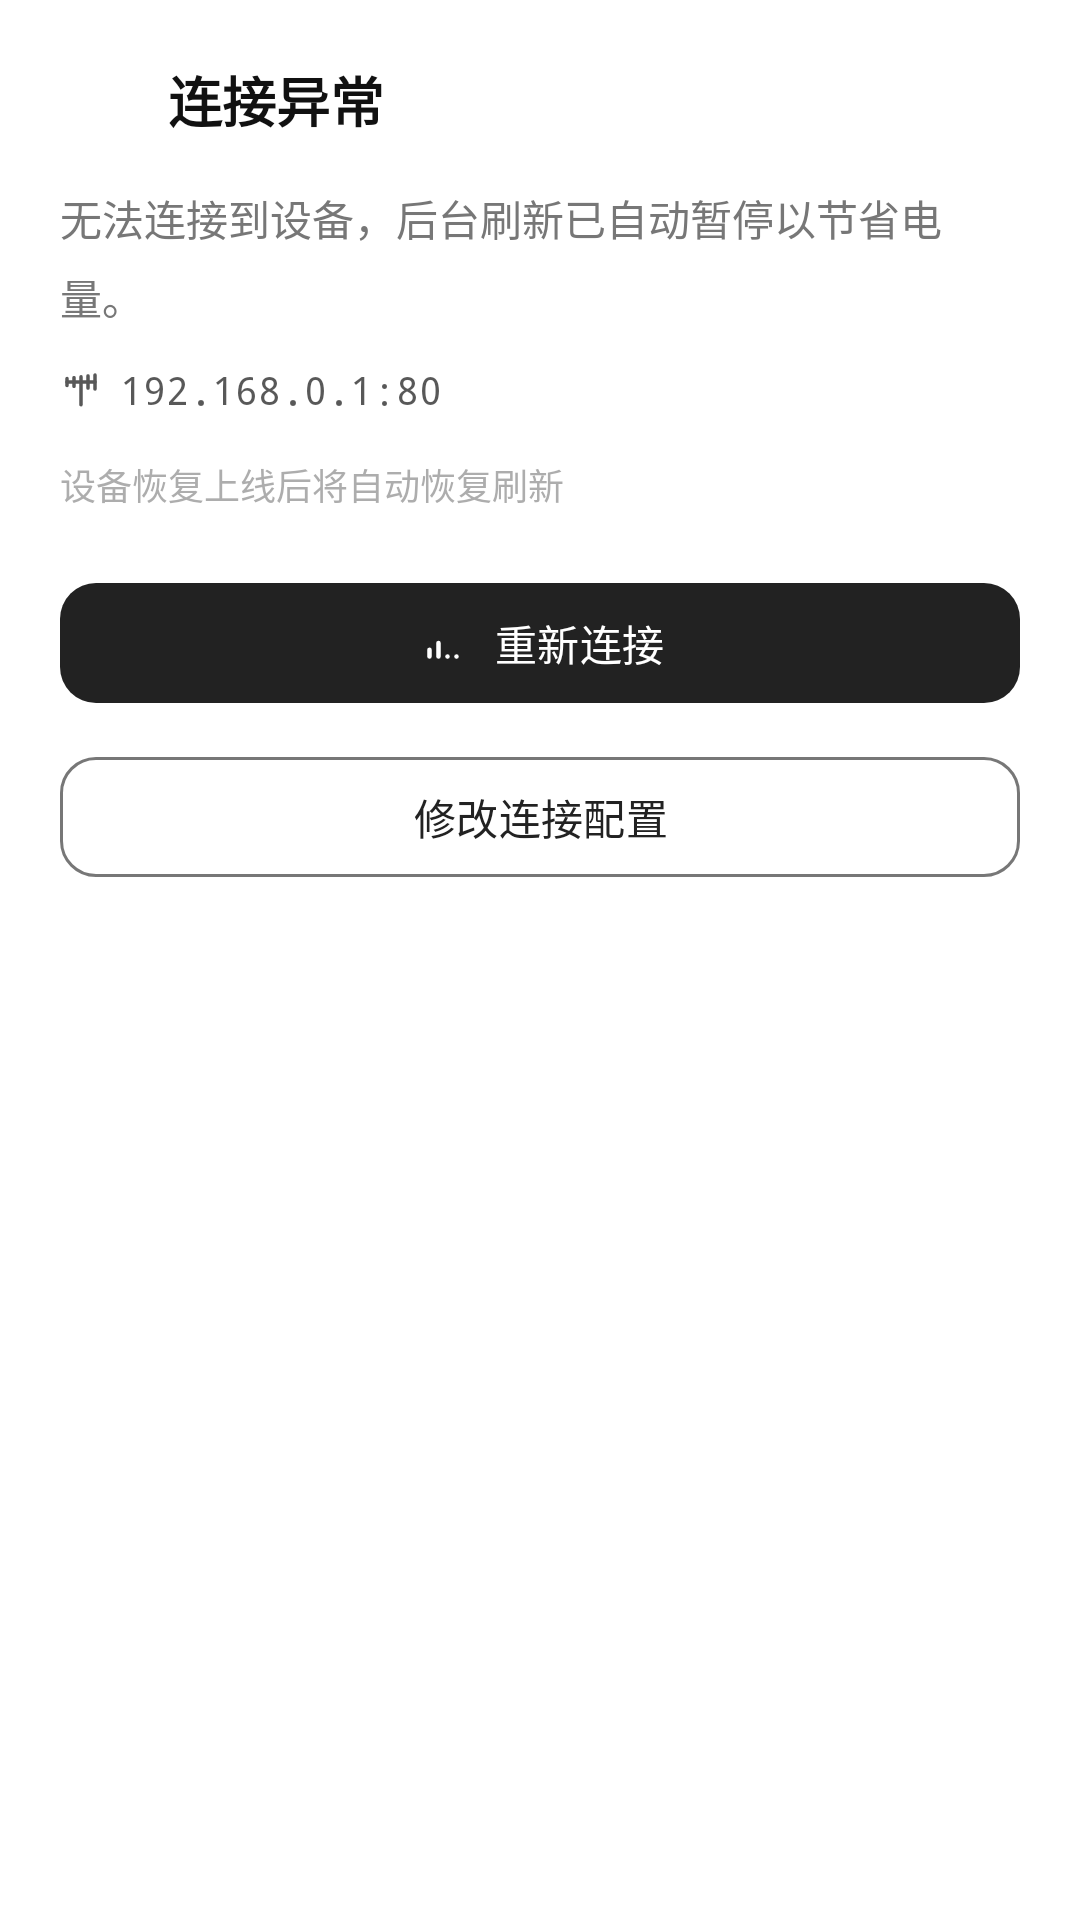

This screen was rendered from an Android layout file. Write that file and the resources it references.
<!-- AndroidManifest.xml: application theme Theme.UFITOOLSWidget -->
<!-- res/layout/dialog_error_state.xml -->
<?xml version="1.0" encoding="utf-8"?>
<LinearLayout xmlns:android="http://schemas.android.com/apk/res/android"
    xmlns:app="http://schemas.android.com/apk/res-auto"
    android:layout_width="match_parent"
    android:layout_height="wrap_content"
    android:orientation="vertical"
    android:padding="20dp"
    android:background="@drawable/bg_widget_card">

    <LinearLayout
        android:layout_width="match_parent"
        android:layout_height="wrap_content"
        android:orientation="horizontal"
        android:gravity="center_vertical">
        <ImageView
            android:id="@+id/dialog_error_icon"
            android:layout_width="24dp"
            android:layout_height="24dp"
            android:src="@drawable/ic_router_off" />
        <TextView
            android:id="@+id/dialog_error_title"
            android:layout_width="0dp"
            android:layout_height="wrap_content"
            android:layout_weight="1"
            android:layout_marginStart="12dp"
            android:text="连接异常"
            android:textColor="@color/text_main"
            android:textSize="18sp"
            android:textStyle="bold" />
    </LinearLayout>

    <ScrollView
        android:layout_width="match_parent"
        android:layout_height="wrap_content"
        android:layout_marginTop="16dp"
        android:maxHeight="300dp">

        <LinearLayout
            android:layout_width="match_parent"
            android:layout_height="wrap_content"
            android:orientation="vertical">

            <TextView
                android:id="@+id/dialog_error_message"
                android:layout_width="match_parent"
                android:layout_height="wrap_content"
                android:lineSpacingMultiplier="1.3"
                android:text="无法连接到设备，后台刷新已自动暂停以节省电量。"
                android:textColor="@color/text_sub"
                android:textSize="14sp" />

            <LinearLayout
                android:layout_width="match_parent"
                android:layout_height="wrap_content"
                android:layout_marginTop="12dp"
                android:gravity="center_vertical"
                android:orientation="horizontal"
                android:alpha="0.7">
                <ImageView
                    android:layout_width="14dp"
                    android:layout_height="14dp"
                    android:src="@drawable/ic_antenna"
                    android:layout_marginEnd="6dp"
                    app:tint="@color/text_main" />
                <TextView
                    android:id="@+id/dialog_error_target"
                    android:layout_width="wrap_content"
                    android:layout_height="wrap_content"
                    android:text="192.168.0.1:80"
                    android:textColor="@color/text_main"
                    android:textSize="13sp"
                    android:fontFamily="monospace" />
            </LinearLayout>

            <TextView
                android:id="@+id/dialog_error_hint"
                android:layout_width="match_parent"
                android:layout_height="wrap_content"
                android:layout_marginTop="14dp"
                android:text="设备恢复上线后将自动恢复刷新"
                android:textColor="@color/text_sub"
                android:textSize="12sp"
                android:alpha="0.6" />
        </LinearLayout>
    </ScrollView>

    <com.google.android.material.button.MaterialButton
        android:id="@+id/dialog_error_btn_retry"
        android:layout_width="match_parent"
        android:layout_height="48dp"
        android:layout_marginTop="20dp"
        android:text="重新连接"
        android:textSize="14sp"
        app:cornerRadius="12dp"
        app:icon="@drawable/ic_signal_3"
        app:iconGravity="textStart"
        app:iconPadding="8dp" />

    <com.google.android.material.button.MaterialButton
        android:id="@+id/dialog_error_btn_config"
        style="@style/Widget.Material3.Button.OutlinedButton"
        android:layout_width="match_parent"
        android:layout_height="48dp"
        android:layout_marginTop="10dp"
        android:text="修改连接配置"
        android:textSize="14sp"
        app:cornerRadius="12dp"
        app:strokeColor="@color/text_sub" />

</LinearLayout>
<!-- resources referenced by this layout -->
<resources>
  <color name="text_main">#111111</color>
  <color name="text_sub">#777777</color>
  <!-- drawable bg_widget_card (drawable) -->
  <?xml version="1.0" encoding="utf-8"?>
  <shape xmlns:android="http://schemas.android.com/apk/res/android"
      android:shape="rectangle">
      <solid android:color="@color/sakura_card_white" />
      <corners android:radius="12dp" />
  </shape>
  <!-- drawable ic_antenna (drawable) -->
  <?xml version="1.0" encoding="utf-8"?>
  <vector xmlns:android="http://schemas.android.com/apk/res/android"
      android:width="24dp"
      android:height="24dp"
      android:viewportWidth="24"
      android:viewportHeight="24">
      <path
          android:fillColor="#00000000"
          android:pathData="M0,0h24v24H0z" />
      <path
          android:fillColor="#00000000"
          android:strokeColor="#222222"
          android:strokeWidth="2"
          android:strokeLineCap="round"
          android:strokeLineJoin="round"
          android:pathData="M20,4v8" />
      <path
          android:fillColor="#00000000"
          android:strokeColor="#222222"
          android:strokeWidth="2"
          android:strokeLineCap="round"
          android:strokeLineJoin="round"
          android:pathData="M16,4.5v7" />
      <path
          android:fillColor="#00000000"
          android:strokeColor="#222222"
          android:strokeWidth="2"
          android:strokeLineCap="round"
          android:strokeLineJoin="round"
          android:pathData="M12,5v16" />
      <path
          android:fillColor="#00000000"
          android:strokeColor="#222222"
          android:strokeWidth="2"
          android:strokeLineCap="round"
          android:strokeLineJoin="round"
          android:pathData="M8,5.5v5" />
      <path
          android:fillColor="#00000000"
          android:strokeColor="#222222"
          android:strokeWidth="2"
          android:strokeLineCap="round"
          android:strokeLineJoin="round"
          android:pathData="M4,6v4" />
      <path
          android:fillColor="#00000000"
          android:strokeColor="#222222"
          android:strokeWidth="2"
          android:strokeLineCap="round"
          android:strokeLineJoin="round"
          android:pathData="M20,8h-16" />
  </vector>
  <!-- drawable ic_signal_3 (drawable) -->
  <?xml version="1.0" encoding="utf-8"?>
  <vector xmlns:android="http://schemas.android.com/apk/res/android"
      android:width="24dp"
      android:height="24dp"
      android:viewportWidth="24"
      android:viewportHeight="24">
      
      <path
          android:fillColor="#00000000"
          android:strokeColor="#222222"
          android:strokeWidth="2"
          android:strokeLineCap="round"
          android:strokeLineJoin="round"
          android:pathData="M6,18l0,-3 M10,18l0,-6 M14,18l0,.01 M18,18l0,.01" />
  </vector>
  <style name="Theme.UFITOOLSWidget" parent="Theme.Material3.DayNight.NoActionBar">
          
          <item name="colorPrimary">@color/sakura_pink</item>
          <item name="colorOnPrimary">@color/white</item>
          <item name="colorPrimaryContainer">@color/sakura_pink_light</item>
          <item name="colorOnPrimaryContainer">@color/sakura_pink_dark</item>
  
          
          <item name="colorSecondary">@color/sakura_pink_dark</item>
          <item name="colorOnSecondary">@color/white</item>
  
          
          <item name="android:windowBackground">@android:color/transparent</item>
          <item name="android:navigationBarColor">@android:color/transparent</item>
          <item name="android:statusBarColor">@android:color/transparent</item>
          <item name="android:windowLightStatusBar">true</item>
      </style>
  <color name="sakura_card_white">#FFFFFF</color>
  <color name="sakura_pink">#222222</color>
  <color name="white">#FFFFFFFF</color>
  <color name="sakura_pink_light">#F8F8F8</color>
  <color name="sakura_pink_dark">#555555</color>
</resources>
